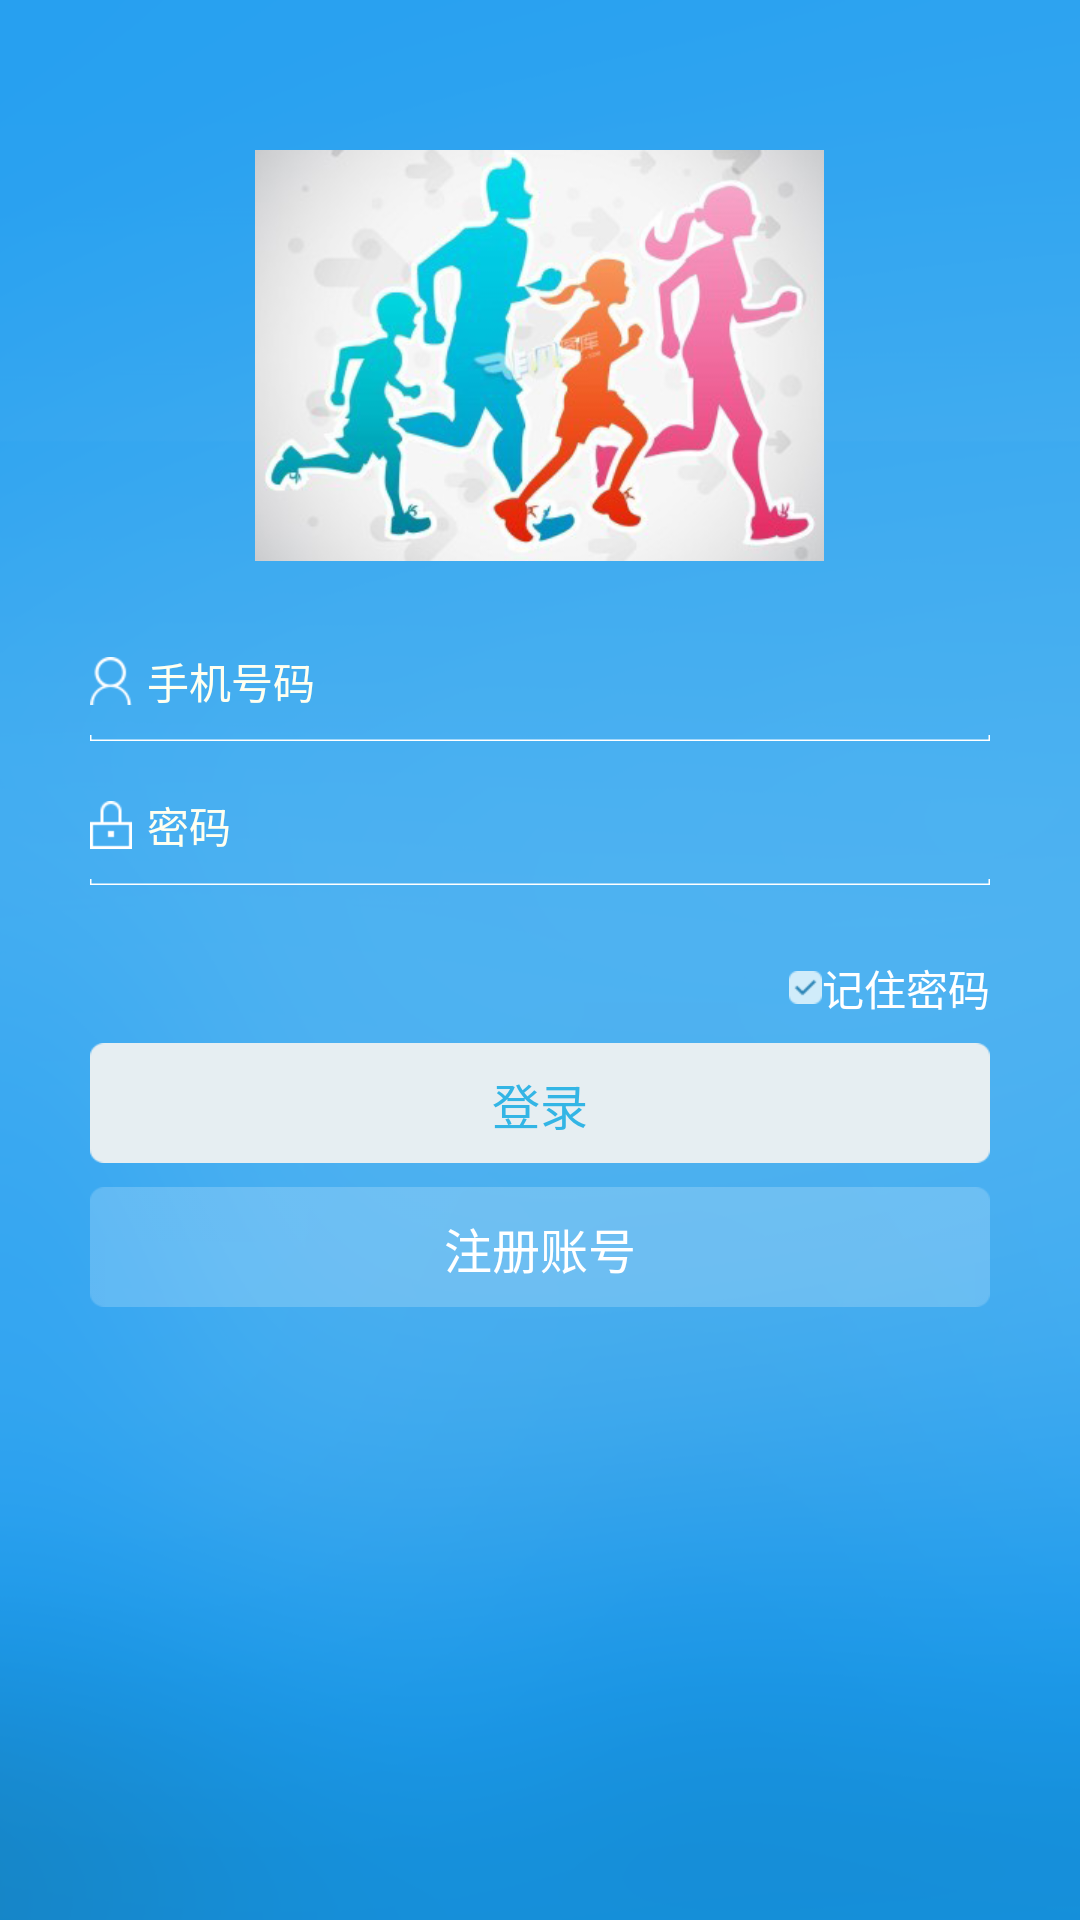

Write the Android layout XML for this screen, with the resource values it uses.
<!-- AndroidManifest.xml: application theme AppTheme -->
<!-- res/layout/login_layout.xml -->
<?xml version="1.0" encoding="utf-8"?>
<FrameLayout xmlns:android="http://schemas.android.com/apk/res/android"
             android:layout_width="match_parent"
             android:layout_height="match_parent"
             android:id="@+id/rootView"
             android:background="@drawable/login_bg"
             android:focusable="true"
             android:focusableInTouchMode="true">
    <LinearLayout android:layout_width="match_parent"
                  android:layout_height="match_parent"
                  android:orientation="vertical">
        <ImageView android:layout_width="wrap_content"
                   android:layout_height="wrap_content"
                   android:id="@+id/login_icon"
                   android:layout_gravity="center_horizontal"
                   android:layout_marginTop="50dip"
                   android:layout_marginBottom="20dip"
                   android:src="@drawable/login_bg_icon"/>

        <RelativeLayout android:layout_width="match_parent"
                        android:layout_height="40dip"
                        android:paddingLeft="@dimen/login_username_margin_left"
                        android:paddingRight="@dimen/login_username_margin_right">
            <ImageView
                    android:layout_width="wrap_content"
                    android:layout_height="wrap_content"
                    android:layout_alignParentLeft="true"
                    android:layout_centerVertical="true"
                    android:id="@+id/user_icon"
                    android:src="@drawable/login_user_icon"/>

            <EditText android:layout_width="match_parent"
                      android:layout_height="match_parent"
                      android:id="@+id/loginname"
                      android:layout_toRightOf="@id/user_icon"
                      android:layout_toLeftOf="@+id/account_delete"
                      android:layout_marginLeft="5dp"
                      android:layout_marginRight="5dp"
                      android:hint="@string/login_username_input_hint"
                      android:textColorHint="@color/ivory"
                      android:textColor="@color/white"
                      android:textSize="@dimen/login_input_text_size"
                      android:background="@null"
                      android:gravity="center_vertical"
                      android:singleLine="true" android:layout_alignParentEnd="true" android:inputType="phone"/>

            <ImageView android:layout_width="match_parent"
                       android:layout_height="wrap_content"
                       android:layout_alignParentBottom="true"
                       android:background="@drawable/login_input_line_press"/>

            <ImageView android:layout_width="20dp"
                       android:layout_height="20dp"
                       android:layout_alignParentRight="true"
                       android:layout_centerVertical="true"
                       android:id="@+id/account_delete"
                       android:visibility="invisible"
                       android:background="@drawable/input_delete"/>
        </RelativeLayout>

        <RelativeLayout android:layout_width="match_parent"
                        android:layout_height="40dip"
                        android:layout_marginLeft="@dimen/login_username_margin_left"
                        android:layout_marginRight="@dimen/login_username_margin_right"
                        android:layout_marginTop="@dimen/login_password_margin_top">
            <ImageView
                    android:id="@+id/lock_icon"
                    android:layout_width="wrap_content"
                    android:layout_height="wrap_content"
                    android:layout_alignParentLeft="true"
                    android:layout_centerVertical="true"
                    android:src="@drawable/login_lock_icon"/>

            <EditText android:layout_width="match_parent"
                      android:layout_height="match_parent"
                      android:id="@+id/password"
                      android:layout_toRightOf="@+id/lock_icon"
                      android:layout_toLeftOf="@+id/password_delete"
                      android:layout_marginLeft="5dp"
                      android:layout_marginRight="5dp"
                      android:hint="@string/login_password_input_hint"
                      android:textSize="@dimen/login_input_text_size"
                      android:background="@null"
                      android:textColorHint="@color/ivory"
                      android:textColor="@color/white"
                      android:inputType="textPassword"
                      android:gravity="center_vertical"
                      android:singleLine="true"/>

            <ImageView android:layout_width="match_parent"
                       android:layout_height="wrap_content"
                       android:layout_alignParentBottom="true"
                       android:background="@drawable/login_input_line_press"/>

            <ImageView android:layout_width="20dp"
                       android:layout_height="20dp"
                       android:layout_alignParentRight="true"
                       android:layout_centerVertical="true"
                       android:id="@+id/password_delete"
                       android:visibility="invisible"
                       android:background="@drawable/input_delete"/>
        </RelativeLayout>

        <LinearLayout android:layout_width="match_parent"
                      android:layout_height="wrap_content"
                      android:layout_marginRight="@dimen/login_username_margin_right"
                      android:layout_marginLeft="@dimen/login_username_margin_left"
                      android:layout_marginTop="@dimen/login_btn_margin_top"
                      android:layout_gravity="center_horizontal"
                      android:orientation="horizontal">
            <TextView android:layout_width="0dp"
                      android:layout_height="wrap_content"
                      android:id="@+id/forget_username"
                      android:layout_gravity="center_vertical"
                      android:textSize="@dimen/login_tips_text_size"
                      android:text="@string/login_forget_username"
                      android:layout_weight="1"
                      android:visibility="invisible"
                      android:textColor="@color/login_tips_text_color"/>

            <CheckBox android:layout_width="wrap_content"
                      android:layout_height="wrap_content"
                      android:id="@+id/isSavePassword"
                      android:textColor="@color/login_tips_text_color"
                      android:textSize="@dimen/login_tips_text_size"
                      android:layout_gravity="left|center_vertical"
                      android:gravity="center"
                      android:button="@null"
                      android:drawableLeft="@drawable/login_checkbox_selector"
                      android:checked="true"
                      android:text="记住密码"/>
        </LinearLayout>

        <TextView style="@style/CommonButtonStyle"
                  android:id="@+id/login_btn"
                  android:text="@string/login_btn_text"/>

        <Button style="@style/CommonButtonStyle"
                  android:id="@+id/register_btn"
                  android:text="@string/login_register_username"
                  android:textColor="@drawable/register_btn_text_selector"
                  android:background="@drawable/register_btn_selector" android:hint="@string/login_register_username"/>
    </LinearLayout>
    <SlidingDrawer
            android:layout_width="match_parent"
            android:layout_height="@dimen/login_bottom_window_height"
            android:layout_gravity="bottom|center_horizontal"
            android:orientation="vertical"
            android:visibility="gone"
            android:handle="@+id/slid_handler"
            android:content="@+id/slid_content">

        <TextView
                android:id="@+id/slid_handler"
                android:layout_width="match_parent"
                android:layout_height="wrap_content"
                android:background="@drawable/login_bottom_window_hidden"
                android:text="@string/login_bottom_tip_label"
                android:textColor="@color/white"
                android:textSize="@dimen/login_tips_text_size"
                android:gravity="center"/>
        <LinearLayout
                android:id="@+id/slid_content"
                android:layout_width="wrap_content"
                android:layout_height="@dimen/login_bottom_window_height"
                android:orientation="horizontal"
                android:background="@drawable/login_bottom_window_display">
            <LinearLayout
                    android:layout_width="match_parent"
                    android:layout_height="match_parent"
                    android:orientation="horizontal">

                <ImageView
                        android:layout_width="0dip"
                        android:layout_height="wrap_content"
                        android:layout_weight="1"
                        android:layout_gravity="center"
                        android:src="@drawable/login_sina_icon"/>
                <ImageView
                        android:layout_width="0dip"
                        android:layout_height="wrap_content"
                        android:layout_weight="1"
                        android:layout_gravity="center"
                        android:src="@drawable/login_tencent_icon"/>
                <ImageView
                        android:layout_width="0dip"
                        android:layout_height="wrap_content"
                        android:layout_weight="1"
                        android:layout_gravity="center"/>
                <ImageView
                        android:layout_width="0dip"
                        android:layout_height="wrap_content"
                        android:layout_weight="1"
                        android:layout_gravity="center"/>
            </LinearLayout>
        </LinearLayout>
    </SlidingDrawer>
</FrameLayout>
<!-- resources referenced by this layout -->
<resources>
  <color name="ivory">#FFFFF0</color>
  <color name="login_tips_text_color">#ffffff</color>
  <color name="white">#FFFFFF</color>
  <dimen name="login_bottom_window_height">80dip</dimen>
  <dimen name="login_btn_margin_top">24dip</dimen>
  <dimen name="login_input_text_size">14sp</dimen>
  <dimen name="login_password_margin_top">8dip</dimen>
  <dimen name="login_tips_text_size">14sp</dimen>
  <dimen name="login_username_margin_left">30dip</dimen>
  <dimen name="login_username_margin_right">30dip</dimen>
  <!-- drawable login_checkbox_selector (drawable) -->
  <?xml version="1.0" encoding="utf-8"?>
  <selector xmlns:android="http://schemas.android.com/apk/res/android">
      <item android:drawable="@drawable/login_checkbox_bg" android:state_checked="false" />
      <item android:drawable="@drawable/login_checkbox_bg_press" android:state_checked="true" />
      <item android:drawable="@drawable/login_checkbox_bg"/>
  </selector>
  <!-- drawable register_btn_selector (drawable) -->
  <?xml version="1.0" encoding="utf-8"?>
  <selector xmlns:android="http://schemas.android.com/apk/res/android">
      <item android:state_focused="true" android:drawable="@drawable/login_reg_btn_bg"/>
      <item android:state_pressed="true" android:drawable="@drawable/login_reg_btn_bg"/>
      <item android:drawable="@drawable/login_reg_btn_bg_pressed"/>
  </selector>
  <!-- drawable register_btn_text_selector (drawable) -->
  <?xml version="1.0" encoding="utf-8"?>
  <selector xmlns:android="http://schemas.android.com/apk/res/android">
      <item android:state_pressed="true" android:color="#ff33b5e5"/>
      <item android:state_focused="true" android:color="#ff33b5e5"/>
      <item android:color="#ffffff"/>
  </selector>
  <string name="login_bottom_tip_label">使用第三方账户登录</string>
  <string name="login_btn_text">登录</string>
  <string name="login_forget_username">忘记密码?</string>
  <string name="login_password_input_hint">密码</string>
  <string name="login_register_username">注册账号</string>
  <string name="login_username_input_hint">手机号码</string>
  <style name="AppTheme" parent="AppBaseTheme">
          
          <item name="android:screenOrientation">portrait</item>
          
      </style>
  <dimen name="login_btn_height">40dip</dimen>
  <dimen name="login_register_btn_margin_top">8dip</dimen>
  <!-- drawable login_btn_text_selector (drawable) -->
  <?xml version="1.0" encoding="utf-8"?>
  <selector xmlns:android="http://schemas.android.com/apk/res/android">
      <item android:state_pressed="true" android:color="#ffffffff"/>
      <item android:state_focused="true" android:color="#ffffffff"/>
      <item android:color="#ff33b5e5"/>
  </selector>
  <!-- drawable login_btn_selector (drawable) -->
  <?xml version="1.0" encoding="utf-8"?>
  <selector xmlns:android="http://schemas.android.com/apk/res/android">
      <item android:state_focused="true" android:drawable="@drawable/login_reg_btn_bg_pressed"/>
      <item android:state_pressed="true" android:drawable="@drawable/login_reg_btn_bg_pressed"/>
      <item android:drawable="@drawable/login_reg_btn_bg"/>
  </selector>
  <dimen name="login_btn_text_size">16sp</dimen>
  <style name="AppBaseTheme" parent="android:Theme.Light.NoTitleBar">
          <item name="android:windowBackground">@android:color/transparent</item>
      </style>
</resources>
